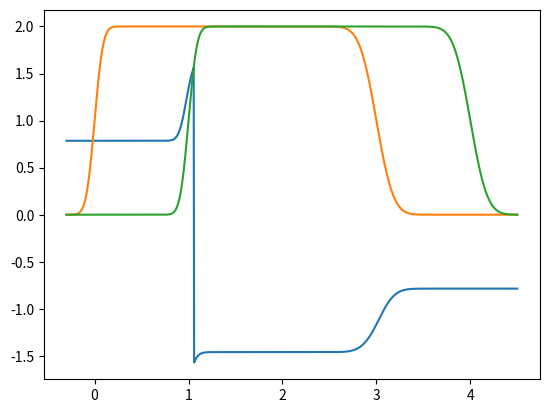

Here is the Python script that generated this plot:
#!/usr/bin/env python3
# -*- coding: utf-8 -*-
"""
Created on Sun Nov 26 16:05:59 2017

@author: daniel
"""


import numpy as np
import matplotlib.pyplot as plt
import pandas as pd
import os
import json
import io
from scipy.optimize import newton
from scipy import integrate
from scipy import special
from scipy.optimize import curve_fit
import re


c = 299792458 # m/s, speed of light CODATA 2014
a0 = 0.52917721067e-10 # m, Bohr radius
C6 = 2.3e23 * 4.36e-18 * a0**6 # Jm^6, Van-der-Waals coefficient for the 67s - 69s
hbar = 6.626070040e-34/(2 * np.pi) # Js, Planck constant, CODATA 2014
rho_peak = 1.8e12/1e-6 # peak density in cm^-3/centi^-3
d = 2.534e-29 # Cm, dipole matrix element (D. A. Steck)
Gamma_e = 2*np.pi * 6.065e6 # decay rate (D. A. Steck)
epsilon_0 = 8.854187817e-12 # dielectric constant, CODATA 2014
L = 61e-6 # medium length in m
omega_s = 2*np.pi * 384.23e12 # rad/s, transition frequency
gamma_21 = 2.2/(2*np.pi)
chi_0 = 2*rho_peak*d**2 / (epsilon_0*hbar*Gamma_e) # prefactor of the susceptibility for the cycling transition (|R> polarization)

def pol_komp(t,r_f,r_b, wd,d):
    Ip=1-special.erf((txs-(wd+d))/r_f)*special.erf((txs-d)/r_b)
    return Ip

r_f_plus=0.2
r_b_plus=0.1
w_plus=3.
d_plus=0

r_f_minus=0.2
r_b_minus=0.1
w_minus=3.
d_minus=1.

txs=np.linspace(-0.3,4.5,1000)

I_p=0.8*pol_komp(txs,r_f_plus,r_b_plus, w_plus,d_plus)
I_m=pol_komp(txs,r_f_minus,r_b_minus, w_minus,d_minus)

S3=np.true_divide(I_p-I_m,I_p+I_m+1e-12)

theta=np.arctan(np.clip(1./(S3),-1e12,1e12))


plt.plot(txs, theta)
plt.plot(txs, pol_komp(txs,r_f_plus,r_b_plus, w_plus,d_plus))
plt.plot(txs, pol_komp(txs,r_f_minus,r_b_minus, w_plus,d_minus))

plt.show()
